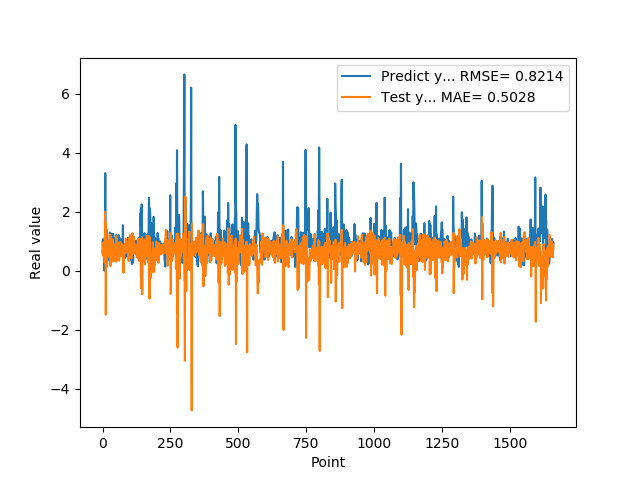

The data file committed next to this chart (first rows):
9.743152856830000763e-01, 6.577563168966785723e-01
5.654720067979999154e-01, 7.429177107075336517e-01
7.307389974590000614e-01, 5.103504461246155532e-01
1.074290990829999792e+00, 9.586935473525803886e-01
9.521890282630000035e-01, 8.739272529545434320e-01
9.879170060160000766e-01, 4.961529146839997462e-01
1.011654973029999960e+00, 6.286869212718912969e-01
0.000000000000000000e+00, 5.916937006886424655e-01
7.643579840659999736e-01, 2.748957331816561656e-01
7.788103222849999119e-01, 1.997680502388486046e+00
3.306220054629999794e+00, 7.695253327708052593e-01
1.055441975589999970e+00, 1.651648578292712166e+00
7.543110251430000801e-01, -1.485468312383443124e+00
7.915459871289999283e-01, 7.466259640284993448e-01
1.409499049189999909e+00, 9.851282858796502895e-01
8.875439763070001042e-01, 7.262734631457820056e-01
6.401469707490000660e-01, 1.311409228972831853e-01
5.082880258560000808e-01, 5.946197886263349108e-01
8.640019893649999450e-01, 7.703693020644728495e-01
5.725920200349999822e-01, 9.912142537881230009e-01
8.469420075419999971e-01, 6.223047675376960353e-01
9.181020259860001032e-01, 9.983569341379826545e-01
7.976629734039999420e-01, 7.402452880203398422e-01
9.608020186419998776e-01, 6.223657318145681128e-01
9.555831551549999192e-01, 7.827750199530212338e-01
3.470349907879999862e-01, 6.062778355756722748e-01
9.546210169789999256e-01, 4.626966267585085335e-01
1.293938040730000072e+00, 1.232862791284982329e+00
5.251880288119999962e-01, 7.089542848846142054e-01
4.773890078070000542e-01, 1.590768930168003636e-01
1.275226235389999907e+00, 9.166652946938609325e-01
8.723750114439999814e-01, 1.152016858349091732e+00
8.355640172959999390e-01, 2.758546352924349243e-01
7.321749925609999377e-01, 6.679561539622896893e-01
7.640249729160000225e-01, 6.682884165374354257e-01
4.072830080990000323e-01, 8.078975666701031511e-01
4.752210080619999610e-01, 6.899617702875086023e-01
8.781340122220000488e-01, 1.053710101187361303e+00
7.414129972460000717e-01, 1.080309467054445527e+00
1.258002042770000051e+00, 7.013244343297112549e-01
1.069700956339999953e+00, 8.898141410995024092e-01
7.274609804150000691e-01, 3.250301137685973063e-01
7.892770171170000459e-01, 4.220372961953873236e-01
6.237750053410000550e-01, 8.126624745369144254e-01
6.914690136910000007e-01, 7.077544125455739188e-01
8.557710051540000640e-01, 8.883937309672914617e-01
7.093830108640000187e-01, 8.938280329403077706e-01
1.014547944070000041e+00, 6.453917767838358577e-01
1.115731000900000103e+00, 8.824408935361878203e-01
4.182830154900000208e-01, 6.075169648069169703e-01
1.002280950550000105e+00, 3.086069634517319971e-01
1.218860983849999968e+00, 1.170302962134158964e+00
1.143296003339999922e+00, 5.870693177588224287e-01
6.528189778330000248e-01, 3.911667391450650566e-01
6.746559739110000731e-01, 3.540932715170365674e-01
6.009536385540000802e-01, 8.411374461867101582e-01
6.694570183749999348e-01, 7.841528808400465289e-01
6.538079977039999990e-01, 9.522982745450927489e-01
7.814120054240000224e-01, 8.335455756069601874e-01
1.206303954120000022e+00, 8.649256936006902707e-01
8.469259738919999725e-01, 8.579837974068310613e-01
... 1,599 more rows
